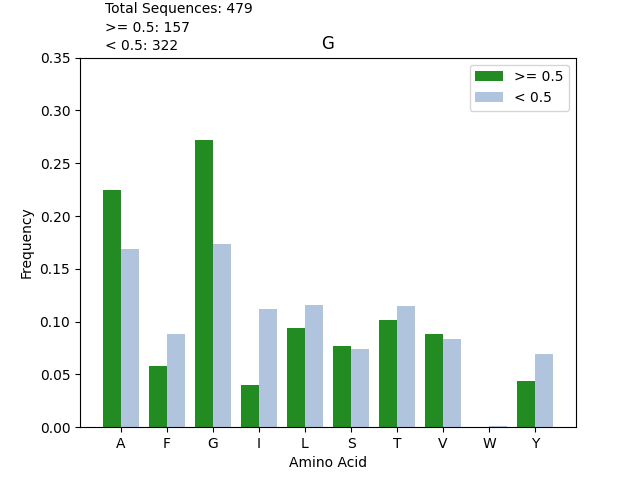

Source data for this figure (header and first rows):
, high_count, low_count, high_frequency, low_frequency
G, 342, 446, 0.2723, 0.1731
A, 282, 435, 0.2245, 0.1689
T, 128, 295, 0.1019, 0.1145
L, 118, 298, 0.09395, 0.1157
V, 111, 214, 0.08838, 0.08307
S, 97, 191, 0.07723, 0.07415
F, 73, 228, 0.05812, 0.08851
Y, 55, 178, 0.04379, 0.0691
I, 50, 289, 0.03981, 0.1122
W, 0, 2, 0.0, 0.0007764
